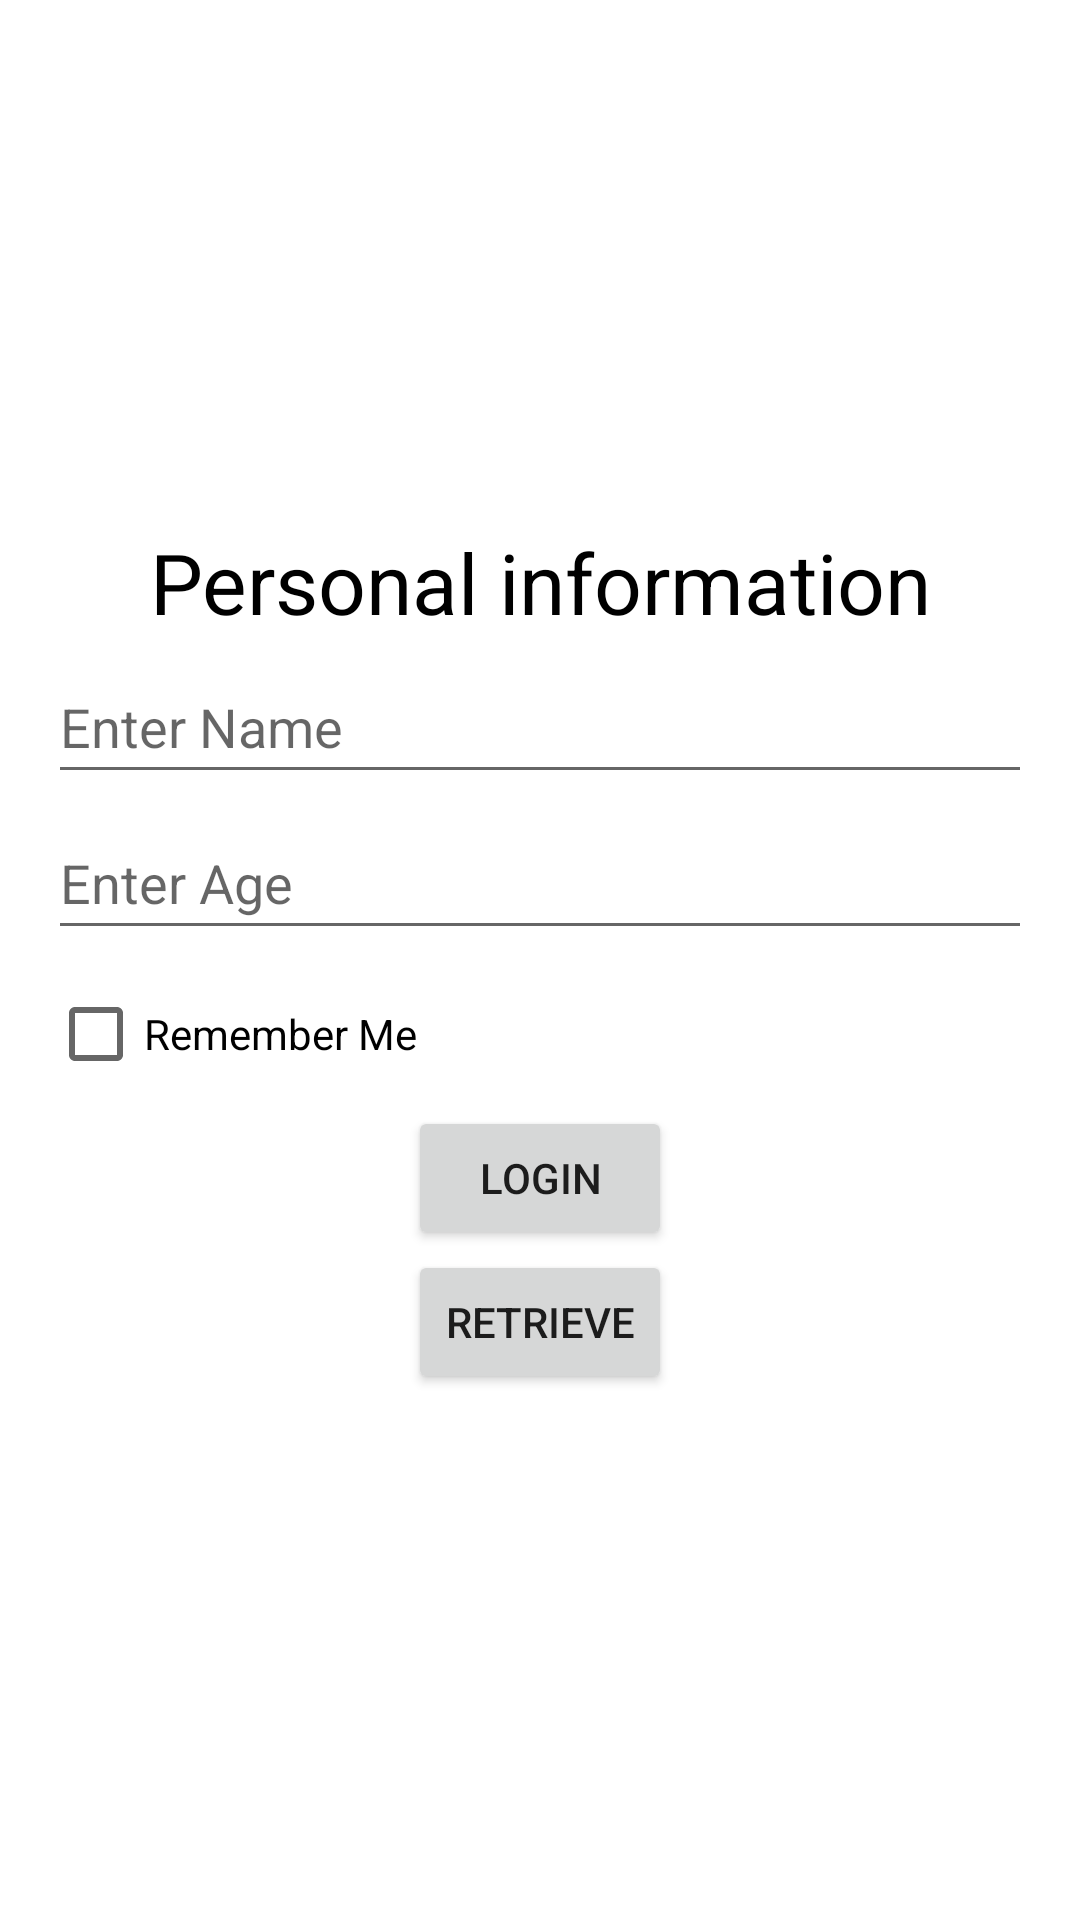

Produce the Android XML layout that renders to this screen, including the resource entries it uses.
<!-- AndroidManifest.xml: application theme Theme.SharedPreferenceSRC -->
<!-- res/layout/activity_main.xml -->
<?xml version="1.0" encoding="utf-8"?>
<RelativeLayout xmlns:android="http://schemas.android.com/apk/res/android"
    xmlns:app="http://schemas.android.com/apk/res-auto"
    xmlns:tools="http://schemas.android.com/tools"
    android:layout_width="match_parent"
    android:layout_height="match_parent"
    android:padding="16dp"
    tools:context=".MainActivity">

    <LinearLayout
        android:layout_width="match_parent"
        android:layout_height="wrap_content"
        android:orientation="vertical"
        android:layout_centerInParent="true">

        <TextView
            android:layout_width="match_parent"
            android:layout_height="wrap_content"
            android:text="Personal information"
            android:textSize="28dp"
            android:textColor="@color/black"
            android:gravity="center"/>

        <EditText
            android:id="@+id/edtname"
            android:layout_width="match_parent"
            android:layout_height="wrap_content"
            android:layout_marginTop="4dp"
            android:hint="Enter Name"
            android:inputType="textCapSentences"
            android:minHeight="48dp" />

        <EditText
            android:id="@+id/edtage"
            android:layout_width="match_parent"
            android:layout_height="wrap_content"
            android:layout_marginTop="4dp"
            android:hint="Enter Age"
            android:inputType="number"
            android:minHeight="48dp" />

        <CheckBox
            android:layout_width="match_parent"
            android:layout_height="wrap_content"
            android:id="@+id/chkrme"
            android:text="Remember Me"
            android:layout_marginTop="4dp"/>

        <Button
            android:layout_width="wrap_content"
            android:layout_height="wrap_content"
            android:id="@+id/btnlogin"
            android:text="login"
            android:layout_gravity="center"/>

        <Button
            android:layout_width="wrap_content"
            android:layout_height="wrap_content"
            android:id="@+id/btnretrieve"
            android:text="Retrieve"
            android:layout_gravity="center"/>

    </LinearLayout>
</RelativeLayout>
<!-- resources referenced by this layout -->
<resources>
  <style name="Theme.SharedPreferenceSRC" parent="Theme.MaterialComponents.DayNight.DarkActionBar">
          
          <item name="colorPrimary">@color/purple_500</item>
          <item name="colorPrimaryVariant">@color/purple_700</item>
          <item name="colorOnPrimary">@color/white</item>
          
          <item name="colorSecondary">@color/teal_200</item>
          <item name="colorSecondaryVariant">@color/teal_700</item>
          <item name="colorOnSecondary">@color/black</item>
          
          <item name="android:statusBarColor" tools:targetApi="l">?attr/colorPrimaryVariant</item>
          
      </style>
  <!-- not gathered from this repository: default colours our renderer supplied (Android Studio template values) -->
  <color name="purple_500">#FF6200EE</color>
  <color name="purple_700">#FF3700B3</color>
  <color name="teal_200">#FF03DAC5</color>
  <color name="teal_700">#FF018786</color>
  <color name="black">#FF000000</color>
  <color name="white">#FFFFFFFF</color>
</resources>
